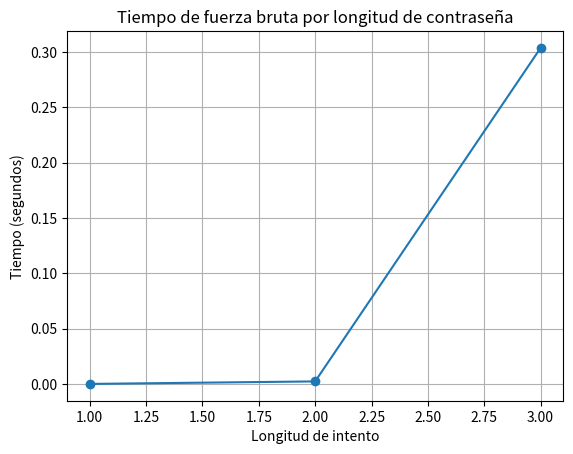

Python code for this plot:
import time
import matplotlib.pyplot as plt

alfabeto = "abcdefghijklmnñopqrstuvwxyzABCDEFGHIJKLMNÑOPQRSTUVWXYZ0123456789!@#$%^&*()-_=+[]{};:',.<>/?\\|`~\""
contraseña  = "ABC1"

def fuerza_bruta(contraseña, alfabeto):
    intentos = 0
    tiempos = []      
    longitudes = []   
    inicio_total = time.time()
    
    longitud = 1
    while True:
        max_num = len(alfabeto) ** longitud
        inicio = time.time()  
        
        for num in range(max_num):
            intento = ""
            temp = num
            for _ in range(longitud):
                intento = alfabeto[temp % len(alfabeto)] + intento
                temp //= len(alfabeto)
            intentos += 1
            
            if intento == contraseña:
                fin_total = time.time()
                print(f"Contraseña encontrada: {intento}")
                print(f"Intentos necesarios: {intentos}")
                print(f"Tiempo total de ejecución: {fin_total - inicio_total:.4f} segundos")
                
                # Graficar
                plt.plot(longitudes, tiempos, marker='o')
                plt.xlabel("Longitud de intento")
                plt.ylabel("Tiempo (segundos)")
                plt.title("Tiempo de fuerza bruta por longitud de contraseña")
                plt.grid(True)
                plt.show()
                return

        fin = time.time()
        tiempos.append(fin - inicio)  
        longitudes.append(longitud)   
        longitud += 1
        
        if longitud > len(contraseña):
            print("Contraseña no encontrada")
            return

if __name__ == "__main__":
    fuerza_bruta(contraseña, alfabeto)
